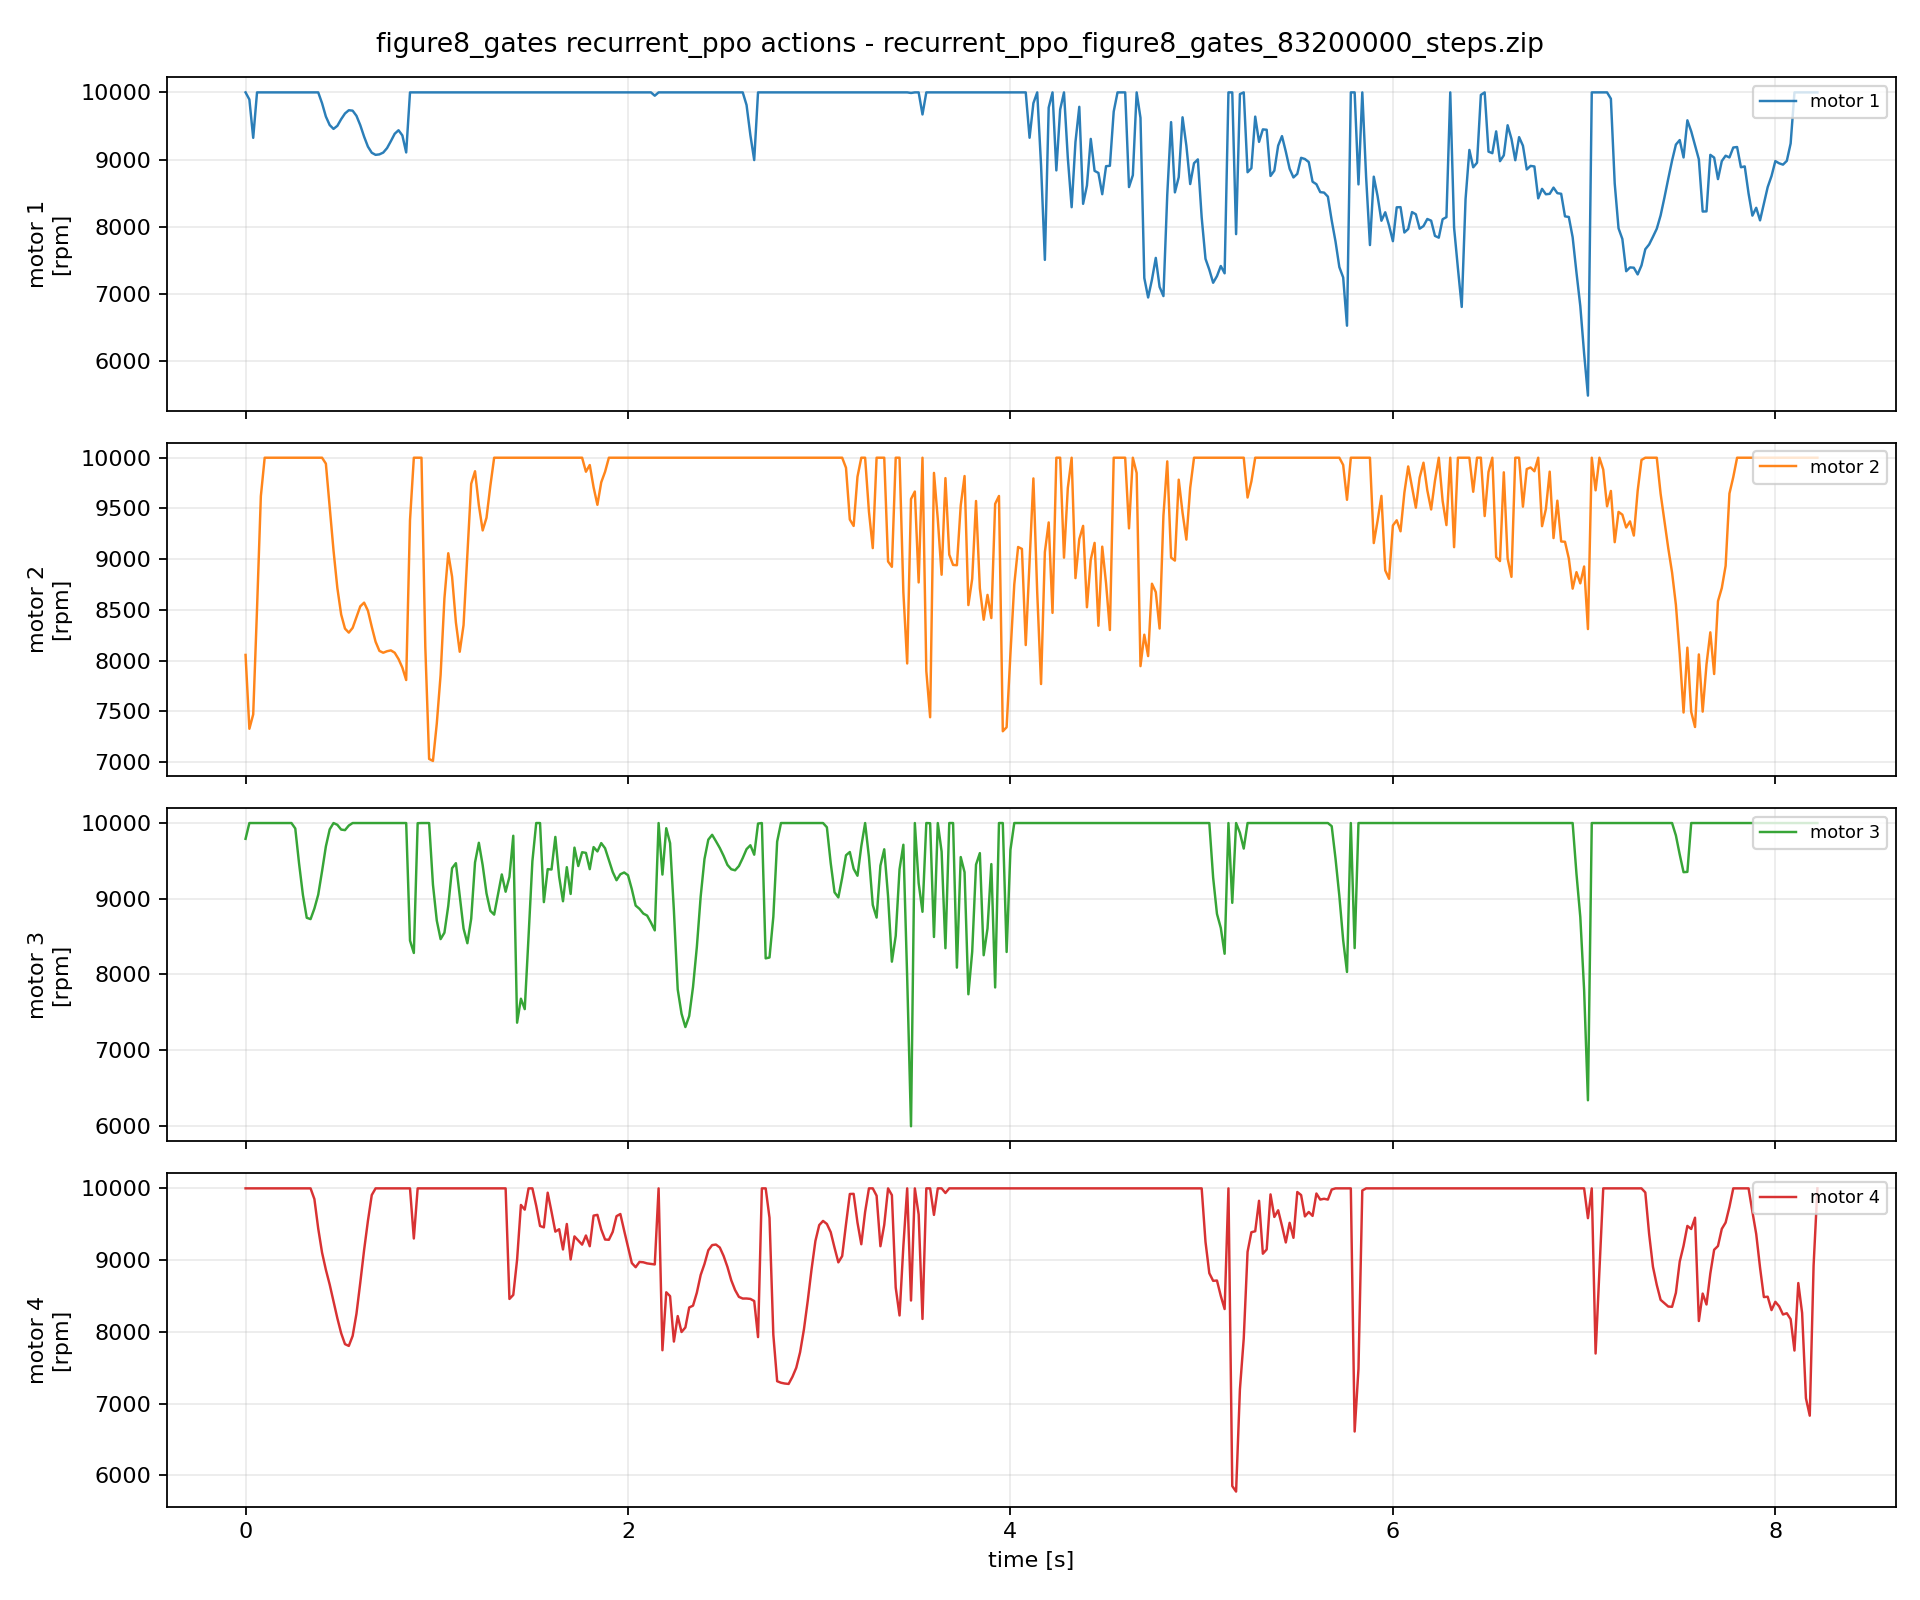

Values plotted in this chart, from the file beside it:
episode, step, time_s, u1_rpm, u2_rpm, u3_rpm, u4_rpm, du1_rpm, du2_rpm, du3_rpm, du4_rpm
1, 0, 0.0, 10000, 8057, 9792, 10000, 0.0, 0.0, 0.0, 0.0
1, 1, 0.02, 9894, 7329, 10000, 10000, -105.9, -727.7, 208.4, 0.0
1, 2, 0.04, 9324, 7471, 10000, 10000, -570.3, 141.7, 0.0, 0.0
1, 3, 0.06, 10000, 8511, 10000, 10000, 676.2, 1041, 0.0, 0.0
1, 4, 0.08, 10000, 9621, 10000, 10000, 0.0, 1110, 0.0, 0.0
1, 5, 0.1, 10000, 10000, 10000, 10000, 0.0, 378.8, 0.0, 0.0
1, 6, 0.12, 10000, 10000, 10000, 10000, 0.0, 0.0, 0.0, 0.0
1, 7, 0.14, 10000, 10000, 10000, 10000, 0.0, 0.0, 0.0, 0.0
1, 8, 0.16, 10000, 10000, 10000, 10000, 0.0, 0.0, 0.0, 0.0
1, 9, 0.18, 10000, 10000, 10000, 10000, 0.0, 0.0, 0.0, 0.0
1, 10, 0.2, 10000, 10000, 10000, 10000, 0.0, 0.0, 0.0, 0.0
1, 11, 0.22, 10000, 10000, 10000, 10000, 0.0, 0.0, 0.0, 0.0
1, 12, 0.24, 10000, 10000, 10000, 10000, 0.0, 0.0, 0.0, 0.0
1, 13, 0.26, 10000, 10000, 9928, 10000, 0.0, 0.0, -72.08, 0.0
1, 14, 0.28, 10000, 10000, 9462, 10000, 0.0, 0.0, -466.2, 0.0
1, 15, 0.3, 10000, 10000, 9049, 10000, 0.0, 0.0, -412.3, 0.0
1, 16, 0.32, 10000, 10000, 8749, 10000, 0.0, 0.0, -300.6, 0.0
1, 17, 0.34, 10000, 10000, 8731, 10000, 0.0, 0.0, -17.64, 0.0
1, 18, 0.36, 10000, 10000, 8871, 9851, 0.0, 0.0, 139.7, -149.4
1, 19, 0.38, 10000, 10000, 9054, 9440, 0.0, 0.0, 183.1, -410.6
1, 20, 0.4, 9839, 10000, 9363, 9105, -161.1, 0.0, 309.4, -334.7
1, 21, 0.42, 9641, 9942, 9691, 8865, -198.3, -58.36, 327.8, -240
1, 22, 0.44, 9514, 9511, 9916, 8659, -126.6, -430.4, 225.1, -206.5
1, 23, 0.46, 9457, 9086, 10000, 8421, -57.29, -425.3, 83.86, -237.7
1, 24, 0.48, 9502, 8717, 9977, 8190, 45.54, -368.9, -23.42, -231.5
1, 25, 0.5, 9602, 8455, 9914, 7980, 99.37, -262.2, -62.82, -209.8
1, 26, 0.52, 9686, 8316, 9906, 7828, 84.72, -139, -7.327, -151.9
1, 27, 0.54, 9735, 8276, 9967, 7803, 48.22, -39.62, 60.7, -25.04
1, 28, 0.56, 9728, 8323, 10000, 7942, -6.365, 46.78, 32.86, 139.2
1, 29, 0.58, 9651, 8428, 10000, 8252, -76.97, 105.1, 0.0, 310.3
1, 30, 0.6, 9512, 8536, 10000, 8687, -139.7, 107.4, 0.0, 434.7
1, 31, 0.62, 9341, 8572, 10000, 9141, -170.3, 36.14, 0.0, 454.2
1, 32, 0.64, 9193, 8492, 10000, 9549, -148.7, -79.48, 0.0, 407.5
1, 33, 0.66, 9102, 8334, 10000, 9907, -90.52, -158.5, 0.0, 358.2
1, 34, 0.68, 9071, 8186, 10000, 10000, -31.4, -147.4, 0.0, 92.87
1, 35, 0.7, 9078, 8096, 10000, 10000, 7.305, -90, 0.0, 0.0
1, 36, 0.72, 9105, 8078, 10000, 10000, 26.6, -18.2, 0.0, 0.0
1, 37, 0.74, 9171, 8093, 10000, 10000, 66.87, 14.99, 0.0, 0.0
1, 38, 0.76, 9275, 8101, 10000, 10000, 103.6, 8.234, 0.0, 0.0
1, 39, 0.78, 9385, 8078, 10000, 10000, 109.5, -23.13, 0.0, 0.0
1, 40, 0.8, 9437, 8016, 10000, 10000, 52.3, -62.01, 0.0, 0.0
1, 41, 0.82, 9360, 7931, 10000, 10000, -76.82, -84.76, 0.0, 0.0
1, 42, 0.84, 9107, 7809, 10000, 10000, -253.4, -122.3, 0.0, 0.0
1, 43, 0.86, 10000, 9385, 8448, 10000, 893.4, 1576, -1552, 0.0
1, 44, 0.88, 10000, 10000, 8284, 9301, 0.0, 615.4, -164, -699.1
1, 45, 0.9, 10000, 10000, 9998, 10000, 0.0, 0.0, 1714, 699.1
1, 46, 0.92, 10000, 10000, 10000, 10000, 0.0, 0.0, 1.921, 0.0
1, 47, 0.94, 10000, 8136, 10000, 10000, 0.0, -1864, 0.0, 0.0
1, 48, 0.96, 10000, 7032, 10000, 10000, 0.0, -1104, 0.0, 0.0
1, 49, 0.98, 10000, 7012, 9186, 10000, 0.0, -19.86, -813.7, 0.0
1, 50, 1.0, 10000, 7379, 8712, 10000, 0.0, 367.5, -474.3, 0.0
1, 51, 1.02, 10000, 7860, 8467, 10000, 0.0, 480.4, -245.2, 0.0
1, 52, 1.04, 10000, 8614, 8552, 10000, 0.0, 754.5, 84.83, 0.0
1, 53, 1.06, 10000, 9059, 8905, 10000, 0.0, 444.5, 353.2, 0.0
1, 54, 1.08, 10000, 8827, 9404, 10000, 0.0, -231.7, 498.7, 0.0
1, 55, 1.1, 10000, 8377, 9470, 10000, 0.0, -450.3, 66.3, 0.0
1, 56, 1.12, 10000, 8088, 9039, 10000, 0.0, -288.9, -430.4, 0.0
1, 57, 1.14, 10000, 8350, 8607, 10000, 0.0, 262.7, -432.6, 0.0
1, 58, 1.16, 10000, 9054, 8413, 10000, 0.0, 703.9, -194.4, 0.0
1, 59, 1.18, 10000, 9743, 8736, 10000, 0.0, 688.9, 323.6, 0.0
... 352 more rows
